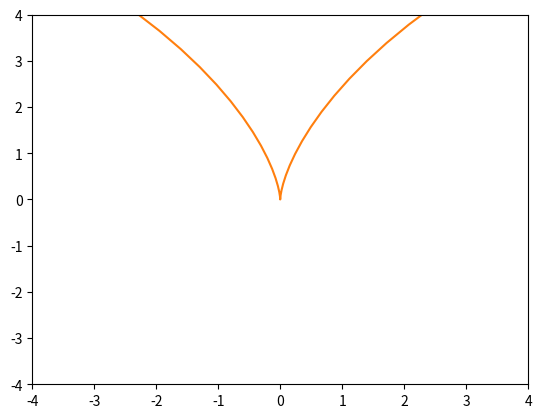

The script that saved this image: (Note: this script raises an exception after producing the figure.)
import numpy as np
import matplotlib.pyplot as plt
import matplotlib.animation as animation

fig, ax=plt.subplots()

anim_object, = plt.plot([], [], 'o')

def cicloida_m(r,t):
    x = r * (t - np.sin(t))
    y = r * (1 - np.cos(t))
    return x, y

edge=4
ax.set_xlim(-edge,edge)
ax.set_ylim(-edge,edge)

def animate(i):
    anim_object.set_data(cicloida_m(r=4,t=i))
    
ani=animation.FuncAnimation(fig,
                            animate,
                            frames=np.arange(0,6,0.1),
                            interval=100)

t = np.arange(-2 * np.pi, 2 * np.pi , 0.1)
x = 4 * (t - np.sin(t))
y = 4 * (1 - np.cos(t))
plt.plot(x ,y)

ani.save('cicloida.gif')